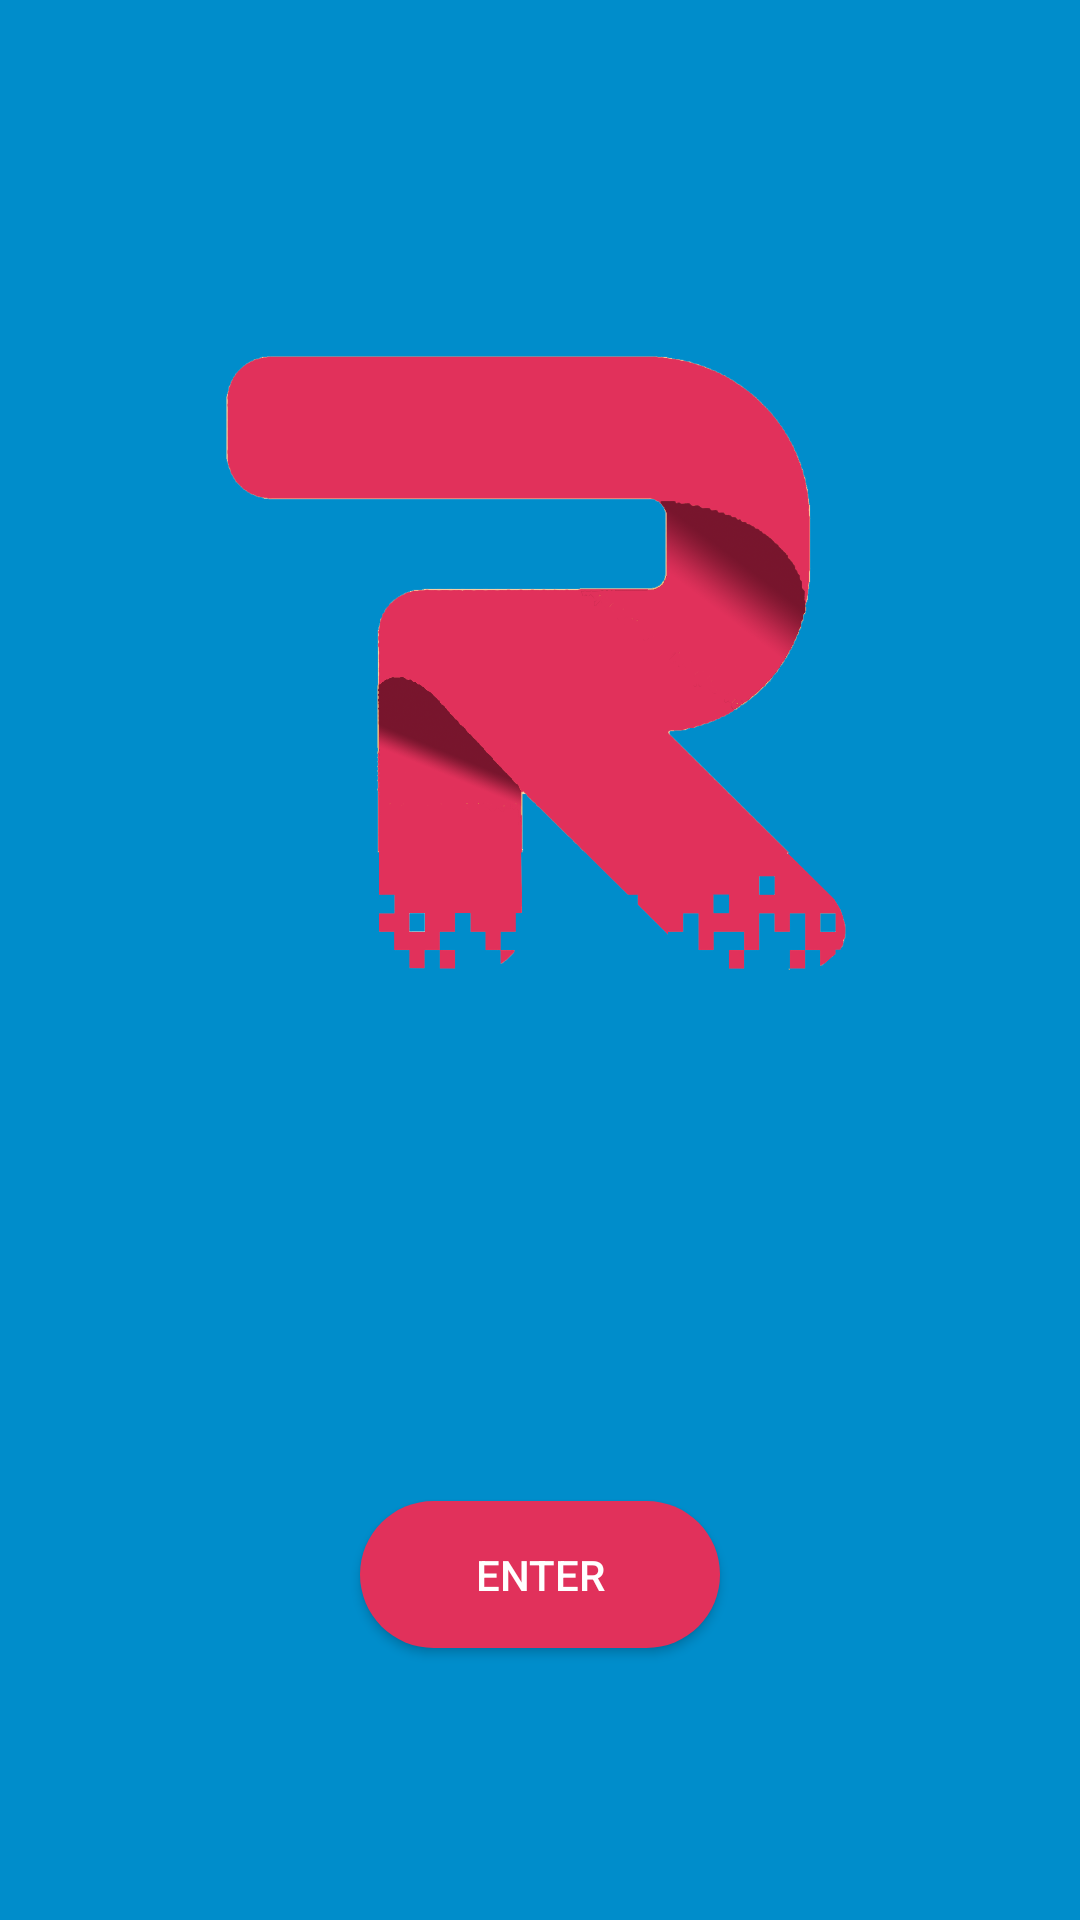

Reconstruct the res/layout file that produces this screen, plus the resources it refers to.
<!-- AndroidManifest.xml: application theme AppTheme -->
<!-- res/layout/activity_welcome_screen.xml -->
<?xml version="1.0" encoding="utf-8"?>
<RelativeLayout xmlns:android="http://schemas.android.com/apk/res/android"
    xmlns:app="http://schemas.android.com/apk/res-auto"
    xmlns:tools="http://schemas.android.com/tools"
    android:layout_width="match_parent"
    android:layout_height="match_parent"
    tools:context=".HomeActivity"
    android:orientation="vertical"
    android:background="@drawable/bluebackground">

    <RelativeLayout
        android:id="@+id/big_logo2"
        android:layout_width="250dp"
        android:layout_height="250dp"
        android:layout_centerHorizontal="true"
        android:layout_gravity="center"
        android:layout_marginTop="100dp"
        android:background="@drawable/logoapp"
        android:orientation="vertical">

    </RelativeLayout>

    <RelativeLayout
        android:id="@+id/enter_button"
        android:layout_width="400dp"
        android:layout_height="150dp"
        android:layout_below="@id/big_logo2"
        android:layout_centerHorizontal="true"
        android:layout_marginTop="100dp"
        android:orientation="vertical">

        <Button
            android:id="@+id/btnEnter"
            android:layout_width="120dp"
            android:layout_height="wrap_content"
            android:layout_centerInParent="true"
            android:background="@drawable/welcomebuttonstyle"
            android:text="Enter"
            android:textColor="@color/white"/>



    
        
        
        
        
        
        
        
        
        
        
        

    </RelativeLayout>



</RelativeLayout>
<!-- resources referenced by this layout -->
<resources>
  <color name="white">#FFFFFF</color>
  <!-- drawable bluebackground: png bitmap (drawable-v24, 188 bytes) -->
  <!-- drawable logoapp: png bitmap (drawable, 132229 bytes) -->
  <!-- drawable welcomebuttonstyle (drawable) -->
  <?xml version="1.0" encoding="utf-8"?>
  <shape xmlns:android="http://schemas.android.com/apk/res/android">
      <corners android:radius="25dp"/>
      <solid android:color="@color/darkpink"/>
      <padding android:top="15dp" android:right="15dp" android:left="15dp" android:bottom="15dp"/>
  </shape>
  <style name="AppTheme" parent="Theme.AppCompat.Light.NoActionBar">
          
          <item name="colorPrimary">@color/colorPrimary</item>
          <item name="colorPrimaryDark">@color/colorPrimaryDark</item>
          <item name="colorAccent">@color/colorAccent</item>
  
  
          
          <item name="android:windowContentTransitions">true</item>
      </style>
  <color name="darkpink">#E1315B</color>
  <color name="colorPrimary">#3f51b5</color>
  <color name="colorPrimaryDark">#047EB4</color>
  <color name="colorAccent">#ff4081</color>
</resources>
